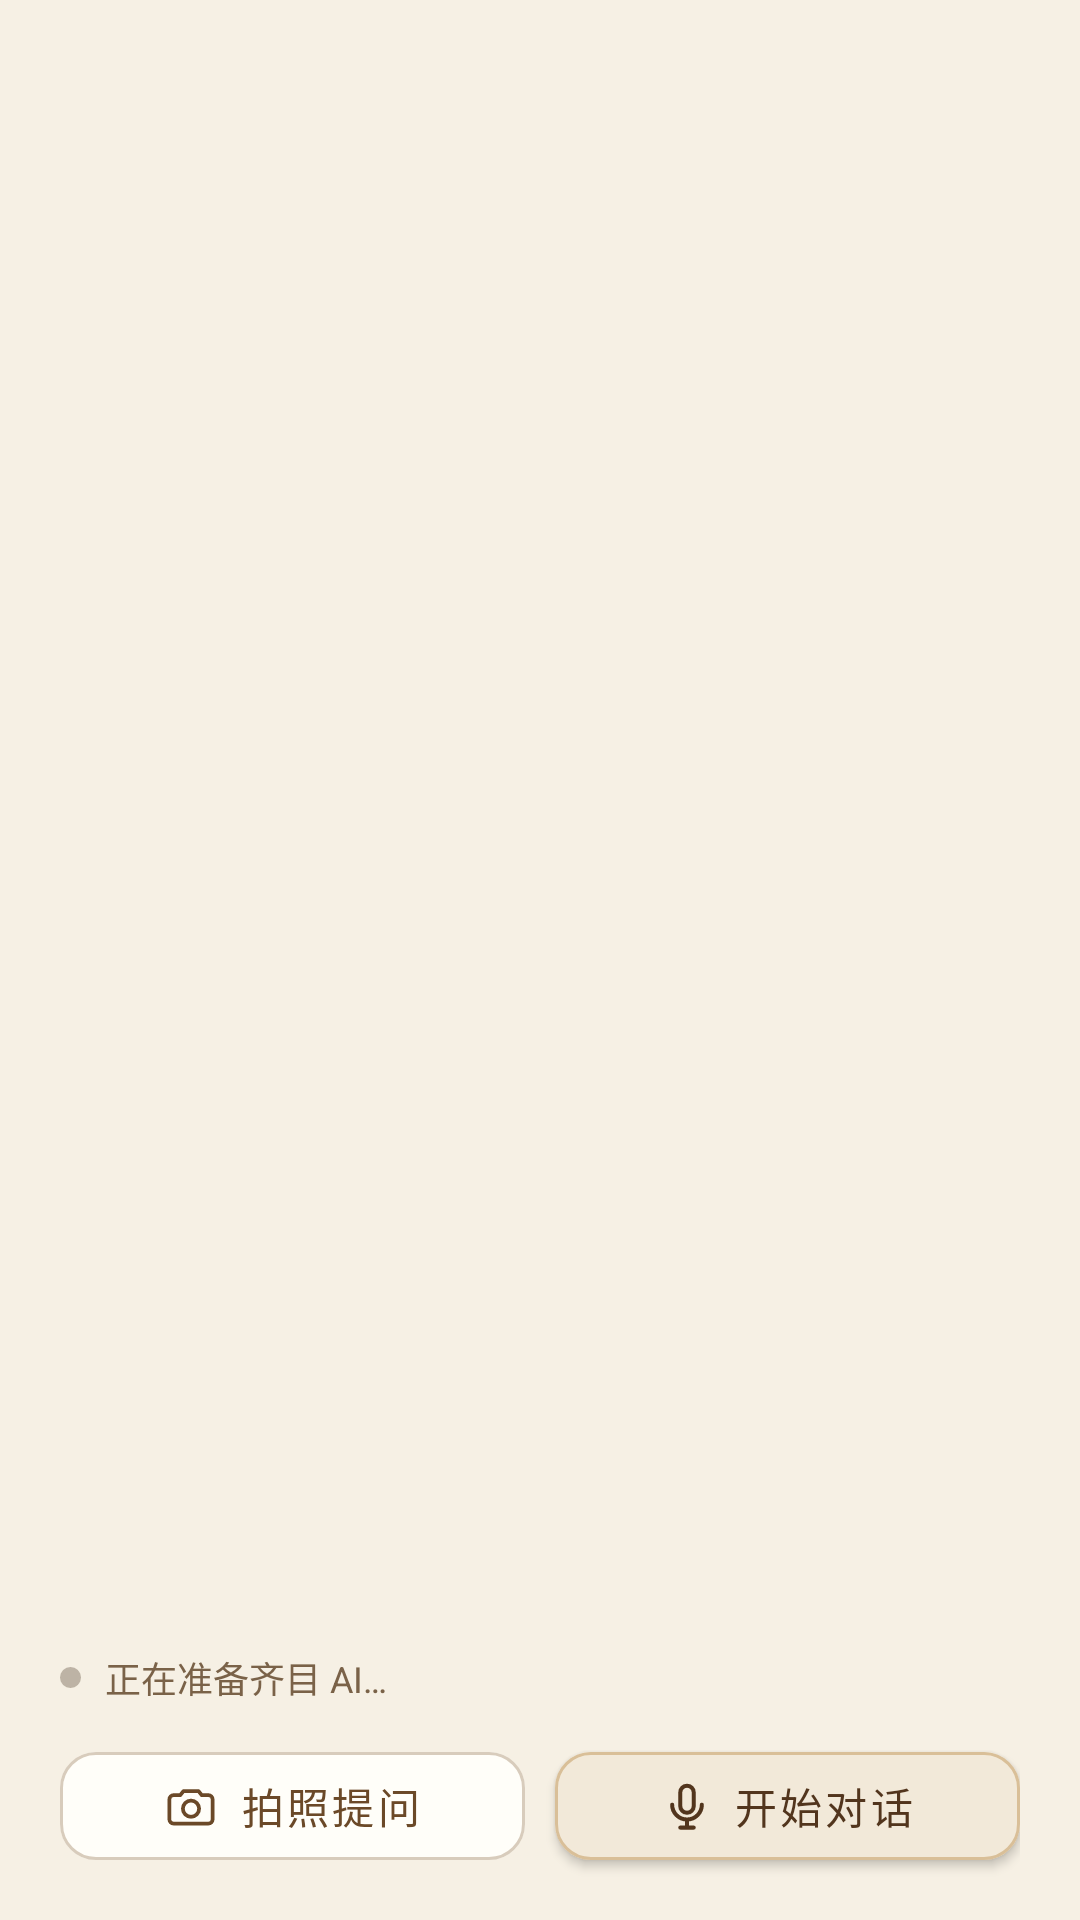

Here is an Android app screen rendered from its layout file. Give the layout XML and the strings, colors and styles it references.
<!-- AndroidManifest.xml: application theme AppTheme -->
<!-- res/layout/fragment_dialogue.xml -->
<?xml version="1.0" encoding="utf-8"?>
<FrameLayout xmlns:android="http://schemas.android.com/apk/res/android"
    xmlns:app="http://schemas.android.com/apk/res-auto"
    android:layout_width="match_parent"
    android:layout_height="match_parent"
    android:background="@color/qimu_background">

    <ImageView
        android:layout_width="match_parent"
        android:layout_height="match_parent"
        android:alpha="0.2"
        android:contentDescription="@null"
        android:importantForAccessibility="no"
        android:scaleType="centerCrop"
        android:src="@drawable/qimu_dialogue_page_background" />

    <LinearLayout
        android:layout_width="match_parent"
        android:layout_height="match_parent"
        android:orientation="vertical">

    <androidx.recyclerview.widget.RecyclerView
        android:id="@+id/recycler_messages"
        android:layout_width="match_parent"
        android:layout_height="0dp"
        android:layout_weight="1"
        android:clipToPadding="false"
        android:paddingStart="20dp"
        android:paddingTop="16dp"
        android:paddingEnd="20dp"
        android:paddingBottom="12dp" />

    <LinearLayout
        android:layout_width="match_parent"
        android:layout_height="wrap_content"
        android:background="@drawable/bg_bottom_panel"
        android:orientation="vertical"
        android:paddingStart="20dp"
        android:paddingTop="12dp"
        android:paddingEnd="20dp"
        android:paddingBottom="14dp">

        <LinearLayout
            android:layout_width="match_parent"
            android:layout_height="wrap_content"
            android:gravity="center_vertical"
            android:orientation="horizontal">
            <View
                android:id="@+id/rtc_control_status_dot"
                android:layout_width="7dp"
                android:layout_height="7dp"
                android:background="@drawable/dot_status_disconnected" />
            <TextView
                android:id="@+id/tv_rtc_status"
                android:layout_width="0dp"
                android:layout_height="wrap_content"
                android:layout_marginStart="8dp"
                android:layout_weight="1"
                android:text="@string/dialogue_preparing"
                android:textColor="@color/qimu_text_secondary"
                android:textSize="12sp" />
        </LinearLayout>

        <LinearLayout
            android:layout_width="match_parent"
            android:layout_height="wrap_content"
            android:layout_marginTop="10dp"
            android:baselineAligned="false"
            android:orientation="horizontal">

            <com.google.android.material.button.MaterialButton
                android:id="@+id/btn_take_photo"
                style="@style/Widget.Qimu.Button.Outline"
                android:layout_width="0dp"
                android:layout_height="48dp"
                android:layout_marginEnd="5dp"
                android:layout_weight="1"
                android:ellipsize="end"
                android:maxLines="1"
                android:minWidth="0dp"
                android:singleLine="true"
                android:text="@string/photo_hint"
                app:icon="@drawable/ic_photo_20"
                app:iconGravity="textStart"
                app:iconPadding="7dp"
                app:iconSize="18dp" />

            <com.google.android.material.button.MaterialButton
                android:id="@+id/btn_push_text"
                style="@style/Widget.Qimu.Button.Soft"
                android:layout_width="0dp"
                android:layout_height="48dp"
                android:layout_marginStart="5dp"
                android:layout_weight="1"
                android:ellipsize="end"
                android:maxLines="1"
                android:minWidth="0dp"
                android:singleLine="true"
                android:text="@string/voice_hint"
                app:icon="@drawable/ic_voice_20"
                app:iconGravity="textStart"
                app:iconPadding="6dp"
                app:iconSize="18dp" />
        </LinearLayout>
    </LinearLayout>
    </LinearLayout>
</FrameLayout>
<!-- resources referenced by this layout -->
<resources>
  <color name="qimu_background">#F6F0E4</color>
  <color name="qimu_text_secondary">#7A6248</color>
  <!-- drawable dot_status_disconnected (drawable) -->
  <?xml version="1.0" encoding="utf-8"?>
  <shape xmlns:android="http://schemas.android.com/apk/res/android" android:shape="oval">
      <solid android:color="@color/qimu_nav_disabled" />
  </shape>
  <!-- drawable ic_photo_20 (drawable) -->
  <?xml version="1.0" encoding="utf-8"?>
  <vector xmlns:android="http://schemas.android.com/apk/res/android" android:width="20dp" android:height="20dp" android:viewportWidth="20" android:viewportHeight="20">
      <path android:fillColor="@android:color/transparent" android:pathData="M3.5,6 L6,6 L7.2,4.5 L12.8,4.5 L14,6 L16.5,6 C17.3,6 18,6.7 18,7.5 L18,15 C18,15.8 17.3,16.5 16.5,16.5 L3.5,16.5 C2.7,16.5 2,15.8 2,15 L2,7.5 C2,6.7 2.7,6 3.5,6 Z M10,8 A3,3 0,1 0,10,14 A3,3 0,1 0,10,8" android:strokeColor="#FF000000" android:strokeLineCap="round" android:strokeLineJoin="round" android:strokeWidth="1.4" />
  </vector>
  <!-- drawable ic_voice_20 (drawable) -->
  <?xml version="1.0" encoding="utf-8"?>
  <vector xmlns:android="http://schemas.android.com/apk/res/android" android:width="20dp" android:height="20dp" android:viewportWidth="20" android:viewportHeight="20">
      <path android:fillColor="@android:color/transparent" android:pathData="M10,2.5 C8.6,2.5 7.5,3.6 7.5,5 L7.5,10 C7.5,11.4 8.6,12.5 10,12.5 C11.4,12.5 12.5,11.4 12.5,10 L12.5,5 C12.5,3.6 11.4,2.5 10,2.5 Z M4.5,9.5 C4.5,12.5 6.9,15 10,15 C13.1,15 15.5,12.5 15.5,9.5 M10,15 L10,18 M7.5,18 L12.5,18" android:strokeColor="#FF000000" android:strokeLineCap="round" android:strokeLineJoin="round" android:strokeWidth="1.5" />
  </vector>
  <string name="dialogue_preparing">正在准备齐目 AI…</string>
  <string name="photo_hint">拍照提问</string>
  <string name="voice_hint">开始对话</string>
  <style name="Widget.Qimu.Button.Soft" parent="Widget.MaterialComponents.Button">
          <item name="backgroundTint">@color/qimu_card_accent</item>
          <item name="android:textColor">@color/qimu_brown_dark</item>
          <item name="iconTint">@color/qimu_brown_dark</item>
          <item name="strokeColor">@color/qimu_outline_gold</item>
          <item name="strokeWidth">1dp</item>
          <item name="cornerRadius">@dimen/radius_card</item>
          <item name="android:minHeight">48dp</item>
          <item name="android:textAllCaps">false</item>
          <item name="android:textSize">14sp</item>
          <item name="android:letterSpacing">0.08</item>
          <item name="elevation">0dp</item>
      </style>
  <style name="AppTheme" parent="AppTheme.Base" />
  <color name="qimu_nav_disabled">#BDB3A5</color>
  <dimen name="radius_card">12dp</dimen>
  <color name="qimu_card_accent">#F2E9D9</color>
  <color name="qimu_brown_dark">#52351D</color>
  <color name="qimu_outline_gold">#D9BF98</color>
  <color name="qimu_brown">#6B4928</color>
  <color name="qimu_gold">#A8701E</color>
  <color name="qimu_gold_dark">#89570D</color>
  <!-- drawable bg_screen_warm (drawable) -->
  <?xml version="1.0" encoding="utf-8"?>
  <bitmap xmlns:android="http://schemas.android.com/apk/res/android"
      android:antialias="true"
      android:dither="true"
      android:filter="true"
      android:gravity="fill"
      android:src="@drawable/qimu_cloud_pattern" />
  <color name="qimu_app_bar">#F7F2E7</color>
  <color name="qimu_nav_background">#FCFAF4</color>
</resources>
